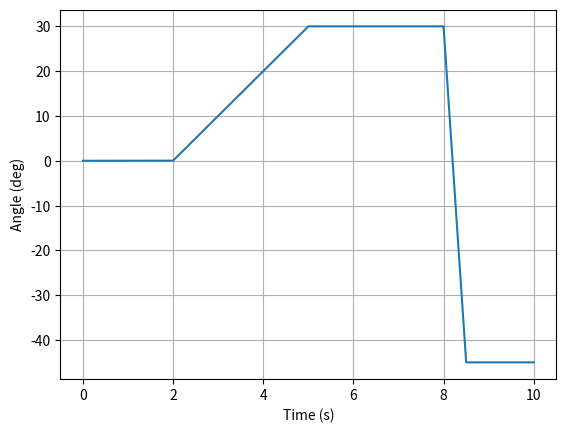

Source code (Python):
import numpy as np
import matplotlib.pyplot as plt

dt = 0.001
duration = 10.0
N = int(duration / dt) #10000 samples

alpha = 0.98

def generate_truth(duration, dt):
    N = int(duration / dt)
    t = np.linspace(0.0, duration, N)
    
    true_rate = np.zeros(N)
    # Phase 1 (0-2s): stationary
    
    true_rate[(t >= 2.0) & (t <= 5.0)] = 10.0
    # Phase 2 (2-5s): ramp
    
    true_rate[(t > 5.0 ) & (t  <= 8.0)] = 0.0
    # Phase 3 (5-8s): stationary
    
    true_rate[(t > 8.0) & (t <= 8.5)] = -150.0
    # Phase 4 (8-8.5s): flip
    
    true_rate[(t > 8.5) & (t <= 10.0)] = 0
    # Phase 5 (8.5-10s): stationary
    
    true_angle = np.cumsum(true_rate) * dt
    
    return t, true_rate, true_angle

t, true_rate, true_angle = generate_truth(duration, dt)
plt.plot (t, true_angle)
plt.xlabel("Time (s)")
plt.ylabel("Angle (deg)")
plt.grid(True)
plt.show()
